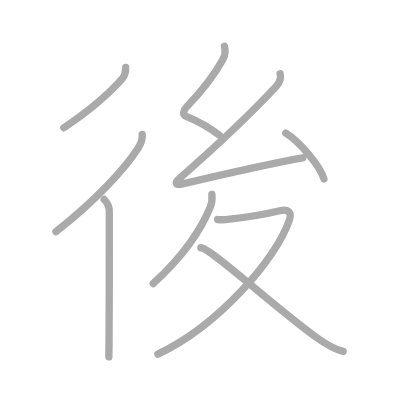
t = 0.00 s
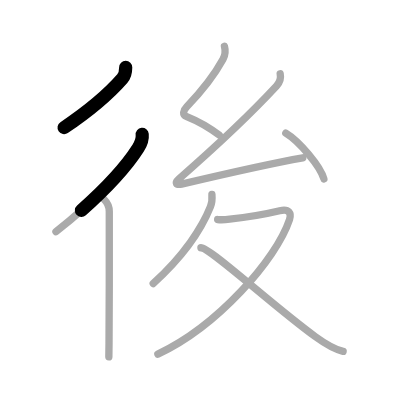
t = 1.75 s
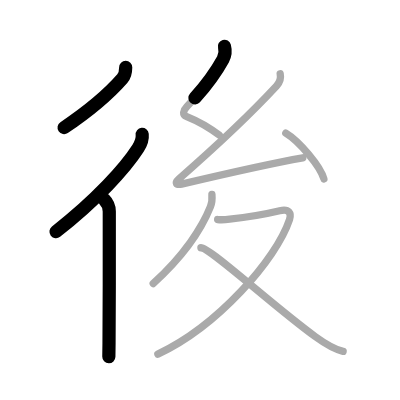
t = 3.50 s
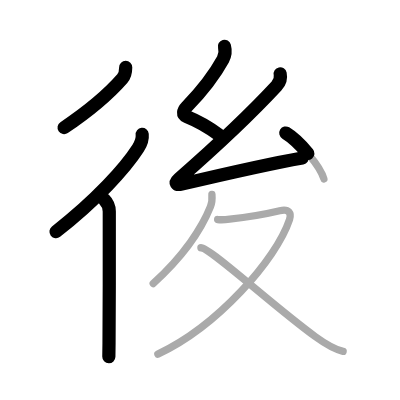
t = 5.50 s
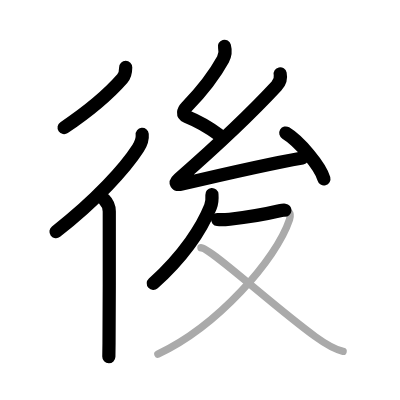
t = 7.25 s
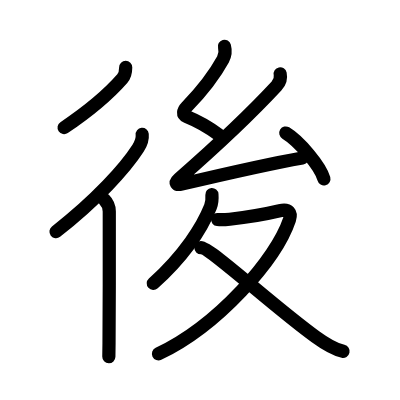
t = 9.00 s

The animated SVG that drew these frames (rendered in a browser with its animation timeline set to each time). Animation: 9 SMIL elements (animate=9); one cycle of 9.00 s.

<?xml version="1.0" standalone="no"?>
<!DOCTYPE svg PUBLIC "-//W3C//DTD SVG 1.1//EN"   "http://www.w3.org/Graphics/SVG/1.1/DTD/svg11.dtd">
<svg width="400px" height="400px"  version="1.1" xmlns="http://www.w3.org/2000/svg">
  <defs>
    <marker id="Triangle" viewBox="0 0 10 10" refX="0" refY="5" markerUnits="strokeWidth" markerWidth="3" style="stroke-opacity:0%;fill:#aaaaaa;" markerHeight="2" orient="auto">
      <path d="M 0 0 L 10 5 L 0 10 z" />
    </marker>
    
    <marker id="Arrow" viewBox="0 0 10 10" refX="5" refY="5" markerUnits="strokeWidth" markerWidth="1.8" style="stroke-opacity:0%;fill:#770000;" markerHeight="2" orient="auto">
      <path d="M 0 4 L 6 4 L 4 1 L 10 5 L 4 9 L 6 6 L 0 6 z" />
        <circle cx="5" cy="5" r="5" />
      </marker>
    
    <marker id="TriangleRed" viewBox="0 0 10 10" refX="0" refY="5" markerUnits="strokeWidth" markerWidth="3" style="stroke-opacity:0%;fill:#CC0000;" markerHeight="2" orient="auto">
      <path d="M 0 0 L 10 5 L 0 10 z" />
    </marker>
    
    <marker id="ArrowRed" viewBox="0 0 10 10" refX="5" refY="5" markerUnits="strokeWidth" markerWidth="1.8" style="stroke-opacity:0%;fill:#CC0000;" markerHeight="2" orient="auto">
      <path d="M 0 4 L 6 4 L 4 1 L 10 5 L 4 9 L 6 6 L 0 6 z" />
        <circle cx="5" cy="5" r="5" />
      </marker>
    
  </defs>
  
  <path style="fill:#ffffff; fill-opacity:100%; fill-rule:evenodd; stroke-width:0;" d="M 0 0 L 400px 0 L 400px 400px L 0 400px L 0 0" />

  <g transform="scale(3.6697247706422 3.6697247706422)">
<path style="fill:none; fill-opacity:0%; fill-rule:evenodd; stroke:#aaaaaa; stroke-opacity:100%; stroke-width: 1.5pt; stroke-linejoin:round; stroke-linecap:round;" d="M34.25 18.38c0 1.3-0.24 2.26-0.93 3.05c-3.57 4.07-8.94 8.7-15.91 13.39"></path>
<path style="fill:none; fill-opacity:0%; fill-rule:evenodd; stroke:#aaaaaa; stroke-opacity:100%; stroke-width: 1.5pt; stroke-linejoin:round; stroke-linecap:round;" d="M38.75 36.62c0.14 1.32-0.42 2.67-1.13 3.79c-3.45 5.4-11.43 14.17-22.37 22.71"></path>
<path style="fill:none; fill-opacity:0%; fill-rule:evenodd; stroke:#aaaaaa; stroke-opacity:100%; stroke-width: 1.5pt; stroke-linejoin:round; stroke-linecap:round;" d="M28.4 54.36c0.81 0.81 1.38 2.02 1.38 3.28c0 0.68 0.03 25.57-0.07 35.86c-0.02 1.74-0.04 3.05-0.05 3.75"></path>
<path style="fill:none; fill-opacity:0%; fill-rule:evenodd; stroke:#aaaaaa; stroke-opacity:100%; stroke-width: 1.5pt; stroke-linejoin:round; stroke-linecap:round;" d="M61.16 12.62c0.29 1.07 0.21 2.43-0.39 3.54c-2.52 4.6-6.1 9.01-9.88 12.93c-1.01 1.05-1.26 2.17 0 2.68c2.96 1.19 6.3 3.11 8.88 5.07"></path>
<path style="fill:none; fill-opacity:0%; fill-rule:evenodd; stroke:#aaaaaa; stroke-opacity:100%; stroke-width: 1.5pt; stroke-linejoin:round; stroke-linecap:round;" d="M76.35 20.12c0.27 1.25-0.3 2.56-1 3.31c-7.6 8.19-16.6 16.57-26.61 25.32c-1.25 1.1-0.74 1.76 0.74 1.41C55.72 48.69 74.5 44.4 82.5 43"></path>
<path style="fill:none; fill-opacity:0%; fill-rule:evenodd; stroke:#aaaaaa; stroke-opacity:100%; stroke-width: 1.5pt; stroke-linejoin:round; stroke-linecap:round;" d="M77.88 36.25c3.66 2.21 9.46 9.07 10.38 12.5"></path>
<path style="fill:none; fill-opacity:0%; fill-rule:evenodd; stroke:#aaaaaa; stroke-opacity:100%; stroke-width: 1.5pt; stroke-linejoin:round; stroke-linecap:round;" d="M57.75 53c0.09 1.13 0.02 2.27-0.4 3.33c-2.2 5.51-7.08 13.22-15.6 20.92"></path>
<path style="fill:none; fill-opacity:0%; fill-rule:evenodd; stroke:#aaaaaa; stroke-opacity:100%; stroke-width: 1.5pt; stroke-linejoin:round; stroke-linecap:round;" d="M59.31 59.82c1.17 0.13 2.31 0.02 3.29-0.09c2.65-0.29 9.84-1.39 13.62-2.29c2.59-0.62 3.24 0.68 2.67 2.4C75.25 70.75 59.25 88.88 43.02 96.5"></path>
<path style="fill:none; fill-opacity:0%; fill-rule:evenodd; stroke:#aaaaaa; stroke-opacity:100%; stroke-width: 1.5pt; stroke-linejoin:round; stroke-linecap:round;" d="M54.75 67.5c2.52 0 19.5 15.75 31.17 24.23c2.31 1.68 4.74 3.38 7.58 4.01"></path>

<path style="fill:none; fill-opacity:0%; fill-rule:evenodd; stroke:#000000; stroke-opacity:100%; stroke-width: 2.7pt; stroke-linejoin:round; stroke-linecap:round;" d="M34.25 18.38c0 1.3-0.24 2.26-0.93 3.05c-3.57 4.07-8.94 8.7-15.91 13.39" pathLength="100" stroke-dashoffset="100" stroke-dasharray="100 105"><animate id="dashAnim1" attributeName="stroke-dashoffset" from="100" to="0" dur="1s" calcMode="linear" fill="freeze"/></path>
<path style="fill:none; fill-opacity:0%; fill-rule:evenodd; stroke:#000000; stroke-opacity:100%; stroke-width: 2.7pt; stroke-linejoin:round; stroke-linecap:round;" d="M38.75 36.62c0.14 1.32-0.42 2.67-1.13 3.79c-3.45 5.4-11.43 14.17-22.37 22.71" pathLength="100" stroke-dashoffset="100" stroke-dasharray="100 105"><animate id="dashAnim2" attributeName="stroke-dashoffset" from="100" to="0" dur="1s" calcMode="linear" begin="dashAnim1.end" fill="freeze"/></path>
<path style="fill:none; fill-opacity:0%; fill-rule:evenodd; stroke:#000000; stroke-opacity:100%; stroke-width: 2.7pt; stroke-linejoin:round; stroke-linecap:round;" d="M28.4 54.36c0.81 0.81 1.38 2.02 1.38 3.28c0 0.68 0.03 25.57-0.07 35.86c-0.02 1.74-0.04 3.05-0.05 3.75" pathLength="100" stroke-dashoffset="100" stroke-dasharray="100 105"><animate id="dashAnim3" attributeName="stroke-dashoffset" from="100" to="0" dur="1s" calcMode="linear" begin="dashAnim2.end" fill="freeze"/></path>
<path style="fill:none; fill-opacity:0%; fill-rule:evenodd; stroke:#000000; stroke-opacity:100%; stroke-width: 2.7pt; stroke-linejoin:round; stroke-linecap:round;" d="M61.16 12.62c0.29 1.07 0.21 2.43-0.39 3.54c-2.52 4.6-6.1 9.01-9.88 12.93c-1.01 1.05-1.26 2.17 0 2.68c2.96 1.19 6.3 3.11 8.88 5.07" pathLength="100" stroke-dashoffset="100" stroke-dasharray="100 105"><animate id="dashAnim4" attributeName="stroke-dashoffset" from="100" to="0" dur="1s" calcMode="linear" begin="dashAnim3.end" fill="freeze"/></path>
<path style="fill:none; fill-opacity:0%; fill-rule:evenodd; stroke:#000000; stroke-opacity:100%; stroke-width: 2.7pt; stroke-linejoin:round; stroke-linecap:round;" d="M76.35 20.12c0.27 1.25-0.3 2.56-1 3.31c-7.6 8.19-16.6 16.57-26.61 25.32c-1.25 1.1-0.74 1.76 0.74 1.41C55.72 48.69 74.5 44.4 82.5 43" pathLength="100" stroke-dashoffset="100" stroke-dasharray="100 105"><animate id="dashAnim5" attributeName="stroke-dashoffset" from="100" to="0" dur="1s" calcMode="linear" begin="dashAnim4.end" fill="freeze"/></path>
<path style="fill:none; fill-opacity:0%; fill-rule:evenodd; stroke:#000000; stroke-opacity:100%; stroke-width: 2.7pt; stroke-linejoin:round; stroke-linecap:round;" d="M77.88 36.25c3.66 2.21 9.46 9.07 10.38 12.5" pathLength="100" stroke-dashoffset="100" stroke-dasharray="100 105"><animate id="dashAnim6" attributeName="stroke-dashoffset" from="100" to="0" dur="1s" calcMode="linear" begin="dashAnim5.end" fill="freeze"/></path>
<path style="fill:none; fill-opacity:0%; fill-rule:evenodd; stroke:#000000; stroke-opacity:100%; stroke-width: 2.7pt; stroke-linejoin:round; stroke-linecap:round;" d="M57.75 53c0.09 1.13 0.02 2.27-0.4 3.33c-2.2 5.51-7.08 13.22-15.6 20.92" pathLength="100" stroke-dashoffset="100" stroke-dasharray="100 105"><animate id="dashAnim7" attributeName="stroke-dashoffset" from="100" to="0" dur="1s" calcMode="linear" begin="dashAnim6.end" fill="freeze"/></path>
<path style="fill:none; fill-opacity:0%; fill-rule:evenodd; stroke:#000000; stroke-opacity:100%; stroke-width: 2.7pt; stroke-linejoin:round; stroke-linecap:round;" d="M59.31 59.82c1.17 0.13 2.31 0.02 3.29-0.09c2.65-0.29 9.84-1.39 13.62-2.29c2.59-0.62 3.24 0.68 2.67 2.4C75.25 70.75 59.25 88.88 43.02 96.5" pathLength="100" stroke-dashoffset="100" stroke-dasharray="100 105"><animate id="dashAnim8" attributeName="stroke-dashoffset" from="100" to="0" dur="1s" calcMode="linear" begin="dashAnim7.end" fill="freeze"/></path>
<path style="fill:none; fill-opacity:0%; fill-rule:evenodd; stroke:#000000; stroke-opacity:100%; stroke-width: 2.7pt; stroke-linejoin:round; stroke-linecap:round;" d="M54.75 67.5c2.52 0 19.5 15.75 31.17 24.23c2.31 1.68 4.74 3.38 7.58 4.01" pathLength="100" stroke-dashoffset="100" stroke-dasharray="100 105"><animate id="dashAnim9" attributeName="stroke-dashoffset" from="100" to="0" dur="1s" calcMode="linear" begin="dashAnim8.end" fill="freeze"/></path>

</g>

</svg>  
          
